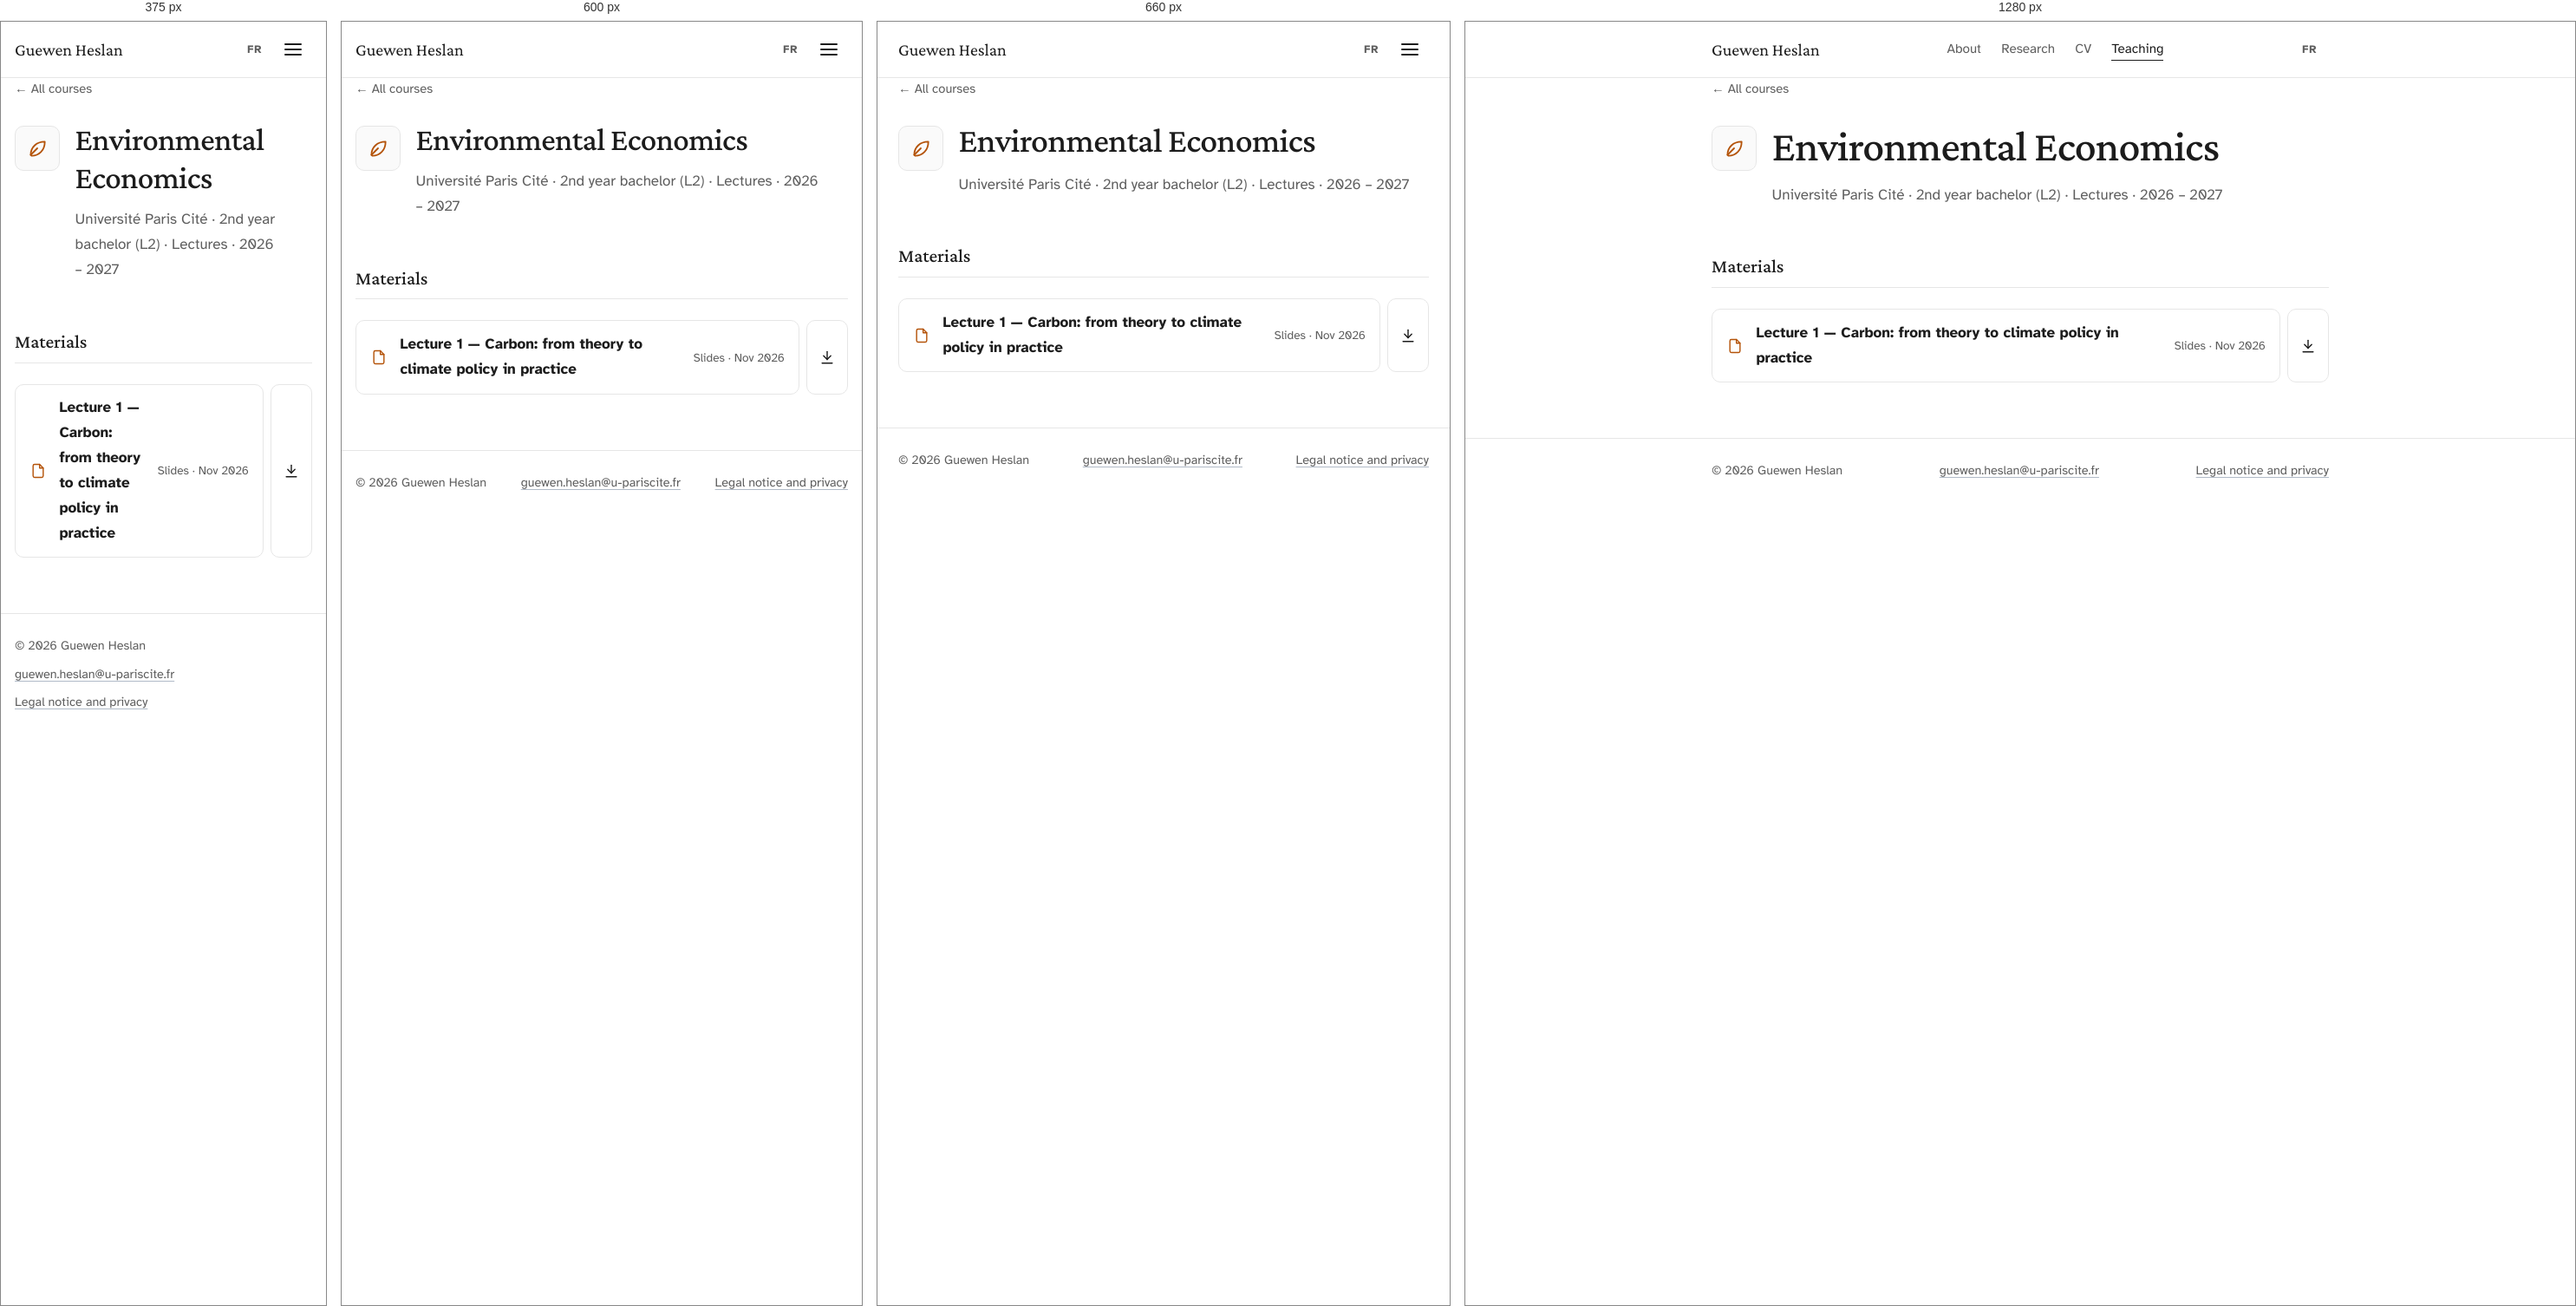
Rendered at 375 px, 600 px, 660 px and 1280 px, left to right.

<!-- file: environmental-economics.html -->
<!doctype html>
<html lang="en">
<head>
  <meta charset="utf-8">
  <meta name="viewport" content="width=device-width, initial-scale=1">
  <title>Environmental Economics — Guewen Heslan</title>
  <meta name="description" content="Environmental Economics: 2nd year bachelor (L2), Université Paris Cité.">
  <link rel="canonical" href="https://gheslan.github.io/teaching/environmental-economics.html">
  <link rel="alternate" hreflang="en" href="https://gheslan.github.io/teaching/environmental-economics.html">
  <link rel="alternate" hreflang="fr" href="https://gheslan.github.io/fr/teaching/environmental-economics.html">
  <link rel="alternate" hreflang="x-default" href="https://gheslan.github.io/teaching/environmental-economics.html">
  <meta property="og:type" content="website">
  <meta property="og:site_name" content="Guewen Heslan">
  <meta property="og:title" content="Environmental Economics — Guewen Heslan">
  <meta property="og:description" content="Environmental Economics: 2nd year bachelor (L2), Université Paris Cité.">
  <meta property="og:url" content="https://gheslan.github.io/teaching/environmental-economics.html">
  <meta property="og:image" content="https://gheslan.github.io/assets/img/og-image.png">
  <meta property="og:image:width" content="1200">
  <meta property="og:image:height" content="630">
  <meta property="og:locale" content="en_GB">
  <meta name="twitter:card" content="summary_large_image">
  <meta name="theme-color" content="#ffffff">
  <link rel="icon" href="../assets/img/favicon.svg" type="image/svg+xml">
  <link rel="stylesheet" href="../assets/css/fonts.css">
  <script>document.documentElement.classList.add("js");</script>
  <script>(function(){try{var K='lang',cur=document.documentElement.lang;document.addEventListener('click',function(e){var a=e.target.closest&&e.target.closest('a[hreflang]');if(a&&a.closest('header')){try{localStorage.setItem(K,a.getAttribute('hreflang'))}catch(_){}}},true);if(/bot|crawl|spider|slurp|lighthouse|preview/i.test(navigator.userAgent))return;var want=localStorage.getItem(K);if(want!=='fr'&&want!=='en'){var l=(navigator.languages&&navigator.languages[0])||navigator.language||'';var tz='';try{tz=Intl.DateTimeFormat().resolvedOptions().timeZone||''}catch(_){}var FR=['Europe/Paris','America/Guadeloupe','America/Martinique','America/Cayenne','America/Marigot','America/St_Barthelemy','America/Miquelon','Indian/Reunion','Indian/Mayotte','Pacific/Tahiti','Pacific/Marquesas','Pacific/Gambier','Pacific/Noumea','Pacific/Wallis','Indian/Kerguelen'];want=(/^fr/i.test(l)||FR.indexOf(tz)>=0)?'fr':'en'}if(want===cur)return;var alt=document.querySelector('link[rel=alternate][hreflang='+want+']');if(alt)location.replace(alt.href+location.search+location.hash)}catch(_){}})();</script>
  <link rel="stylesheet" href="../assets/css/style.css">
</head>
<body>
  <a class="skip-link" href="#main">Skip to content</a>

  <header class="site-header">
    <nav class="container nav" aria-label="Main">
      <a class="brand" href="../">Guewen Heslan</a>
      <ul class="nav-links" id="nav-links">
        <li style="--n:0"><a href="../">About</a></li>
        <li style="--n:1"><a href="../research.html">Research</a></li>
        <li style="--n:2"><a href="../cv.html">CV</a></li>
        <li style="--n:3"><a href="../teaching.html" aria-current="page">Teaching</a></li>
        <li class="nav-lang-mobile" style="--n:4"><a href="../fr/teaching/environmental-economics.html" hreflang="fr">Version française</a></li>
      </ul>
      <div class="nav-actions">
        <a class="lang-switch" href="../fr/teaching/environmental-economics.html" hreflang="fr" lang="fr" aria-label="Version française">FR</a>
        <button class="icon-btn menu-toggle" type="button" aria-label="Menu" aria-expanded="false" aria-controls="nav-links">
          <span class="burger" aria-hidden="true"><span></span><span></span><span></span></span>
        </button>
      </div>
    </nav>
  </header>

  <main id="main" class="container">
  <nav class="crumbs hero-in" aria-label="breadcrumb"><a href="../teaching.html">← All courses</a></nav>
  <header class="hero-in course-head">
    <span class="course-icon" aria-hidden="true"><svg viewBox="0 0 24 24" fill="none" stroke="currentColor" stroke-width="1.7" stroke-linecap="round" stroke-linejoin="round"><path d="M5 19c0-8 6-14 15-14 0 9-6 15-14 15z"/><path d="M5 19l7-7"/></svg></span>
    <div>
      <h1 class="page-title">Environmental Economics</h1>
      <p class="page-lead">Université Paris Cité · 2nd year bachelor (L2) · Lectures · 2026 – 2027</p>
    </div>
  </header>



  <section class="section reveal">
    <h2>Materials</h2>
    <ul class="materials">
      <li>
        <a class="mat-view" href="../files/teaching/environmental-economics/cm1-carbon-climate-slides.pdf" target="_blank" rel="noopener" title="Open in a new tab">
          <span class="mat-icon" aria-hidden="true"><svg viewBox="0 0 24 24" fill="none" stroke="currentColor" stroke-width="1.7" stroke-linecap="round" stroke-linejoin="round"><path d="M14 3H7a2 2 0 0 0-2 2v14a2 2 0 0 0 2 2h10a2 2 0 0 0 2-2V8z"/><path d="M14 3v5h5"/></svg></span>
          <span class="mat-title">Lecture 1 — Carbon: from theory to climate policy in practice</span>
          <span class="mat-meta">Slides · Nov 2026</span>
        </a>
        <a class="mat-dl" href="../files/teaching/environmental-economics/cm1-carbon-climate-slides.pdf" download aria-label="Download — Lecture 1 — Carbon: from theory to climate policy in practice" title="Download">
          <svg viewBox="0 0 24 24" fill="none" stroke="currentColor" stroke-width="1.7" stroke-linecap="round" stroke-linejoin="round" aria-hidden="true"><path d="M12 4v11"/><path d="M7 10l5 5 5-5"/><path d="M5 20h14"/></svg>
        </a>
      </li>
    </ul>
  </section>
  </main>

  <footer class="site-footer">
    <div class="container">
      <span>© <span id="year">2026</span> Guewen Heslan</span>
      <a href="mailto:guewen.heslan@u-pariscite.fr">guewen.heslan@u-pariscite.fr</a>
      <a href="../legal.html">Legal notice and privacy</a>
    </div>
  </footer>

  <script src="../assets/js/main.js" defer></script>
</body>
</html>


/* @media block from style.css */
@media (min-width: 640px) { .container { padding: 0 1.5rem; } }

/* @media block from style.css */
@media (max-width: 680px) {
  .menu-toggle { display: inline-grid; color: var(--fg); }
  .nav-lang-mobile { display: block; margin-top: 1.5rem; }
  .nav-links {
    position: fixed; inset: 64px 0 0 0; z-index: 20;
    flex-direction: column; align-items: flex-start; justify-content: flex-start; gap: 0.25rem;
    padding: 2rem 1.5rem; background: var(--bg);
    opacity: 0; visibility: hidden; clip-path: inset(0 0 100% 0);
    transition: opacity 0.25s ease, clip-path 0.45s var(--ease), visibility 0s linear 0.45s;
  }
  .menu-open .nav-links { opacity: 1; visibility: visible; clip-path: inset(0 0 0 0); transition: opacity 0.25s ease, clip-path 0.45s var(--ease), visibility 0s; }
  .nav-links li { opacity: 0; transform: translateY(12px); transition: opacity 0.3s ease, transform 0.45s var(--ease); }
  .menu-open .nav-links li { opacity: 1; transform: none; transition-delay: calc(0.08s + var(--n, 0) * 0.06s); }
  .nav-links a { padding: 0; font-family: var(--font-serif); font-size: 2rem; color: var(--fg); }
  .nav-links a::after { left: 0; right: auto; width: 2rem; bottom: 4px; background: var(--warm); }
  .nav-lang-mobile a { font-family: var(--font-sans); font-size: 1rem; color: var(--fg-muted); }
  .menu-open { overflow: hidden; }
  .menu-open .lang-switch { visibility: hidden; }
}

/* @media block from style.css */
@media (min-width: 640px) { main { padding-top: 4.5rem; } }

/* @media block from style.css */
@media (min-width: 640px) { .entries > li { grid-template-columns: 8.5rem 1fr; } }

/* @media block from style.css */
@media (min-width: 640px) { .skills > div { grid-template-columns: 8.5rem 1fr; } }

/* @media block from style.css */
@media (min-width: 560px) { .course-grid { grid-template-columns: repeat(2, 1fr); } }

/* @media block from style.css */
@media (min-width: 640px) {
  .course.row { grid-template-columns: auto 1fr auto; }
  .course-when { grid-column: auto; text-align: right; }
  .course-when strong { display: block; margin: 0; }
}